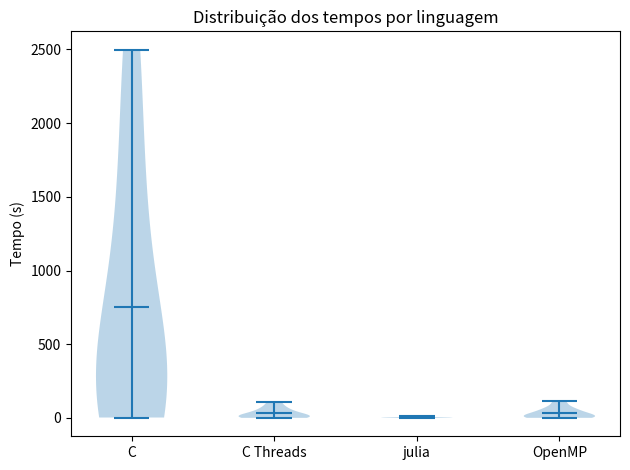
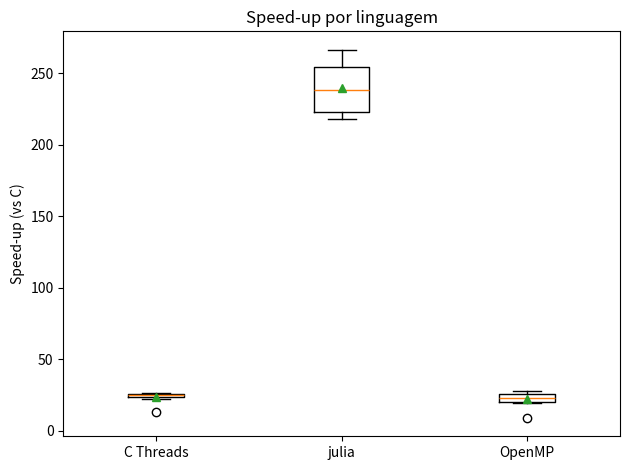
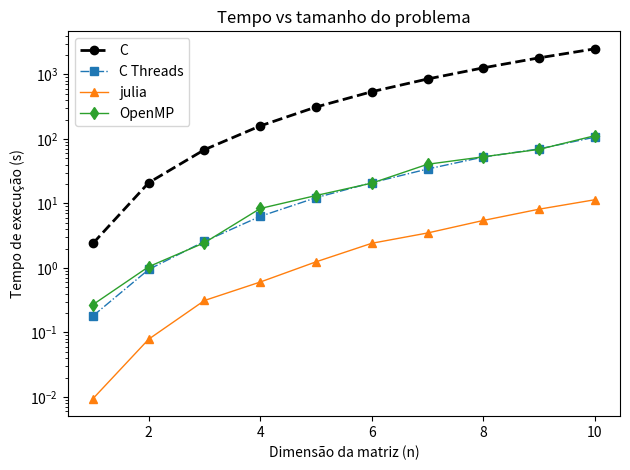

Write the Python code that produced these figures, in order.
#!/usr/bin/env python3
"""
Métricas de Variabilidade
====================================

Este script calcula:

• Média (µ)
• Speed-up médio 
• Gráficos de violino (tempos) e boxplot (speed-up)

➜ Edite apenas a seção “DADOS DE ENTRADA”.
➜ Execute:  python metricas_variabilidade_confianca_inline.py
           (gera a tabela no terminal e figuras em ./figs/)
"""

from pathlib import Path
from datetime import datetime, time

import numpy as np
import pandas as pd
import matplotlib.pyplot as plt
import scipy.stats as sts

# -------------------------------------------------------------------------
# >>>>>>>>>>>>>>>>>>>>   DADOS DE ENTRADA <<<<<<<<<<<<<<<<<<
# -------------------------------------------------------------------------

# Tamanhos dos problemas (dimensão das matrizes)
tamanhos = [1.000, 2.000, 3.000, 4.000, 5.000,6.000, 7.000, 8.000, 9.000, 10.000]

# Tempos medidos para *cada* tamanho (na mesma ordem de 'tamanhos')
# Use milissegundos se 'em_ms' = True, ou segundos se 'em_ms' = False

tempos_C          = [2.4034, 20.9721, 68.2422, 159.4918, 312.8576, 540.7934, 851.1212, 1267.4667, 1810.9632, 2497.9901]
tempos_C_threads  = [0.1803, 0.9484, 2.5847, 6.3103, 12.2839, 20.9787, 34.2099, 52.4907, 70.2387, 106.6906]
tempos_julia      = [0.0094, 0.0787, 0.3130, 0.6049, 1.2446, 2.4135, 3.4858, 5.4525, 8.1530, 11.4206]
tempos_OpenMP     = [0.2702, 1.0467, 2.4632, 8.3562, 13.2729, 20.6622, 40.5295, 52.8999, 68.9883, 112.4239]

# Os tempos acima estão em milissegundos?
em_ms = False

# -------------------------------------------------------------------------
# >>>>>>>>>>>>>>>>>>>>      FIM DA EDIÇÃO DOS DADOS     <<<<<<<<<<<<<<<<<<<<<<<<<<<<
# -------------------------------------------------------------------------


# def intervalo_confianca_95(serie: pd.Series) -> tuple[float, float]:
#     """Calcula o IC de 95 % para a média de uma série numérica."""
#     n = serie.count()
#     media = serie.mean()
#     erro_padrao = serie.std(ddof=1) / np.sqrt(n)
#     margem = sts.t.ppf(0.975, df=n - 1) * erro_padrao
#     return media - margem, media + margem


def estatisticas_por_linguagem(df: pd.DataFrame, sequencial: str = "C") -> pd.DataFrame:
    """Gera tabela com métricas de variabilidade e confiança por linguagem."""
    linguagens = [col for col in df.columns if col != "Tamanho"]
    linhas = []

    for lang in linguagens:
        tempos = df[lang]
        media, desvio = tempos.mean(), tempos.std(ddof=1)
        cov = desvio / media
        #ic_baixo, ic_alto = intervalo_confianca_95(tempos)

        if lang != sequencial:
            speedup = df[sequencial] / tempos
            sp_media, sp_desvio = speedup.mean(), speedup.std(ddof=1)
            sp_cov = sp_desvio / sp_media
            #sp_ic_baixo, sp_ic_alto = intervalo_confianca_95(speedup)
        else:
            sp_media = sp_desvio = sp_cov = sp_ic_baixo = sp_ic_alto = np.nan

        linhas.append(
            {
                "Linguagem": lang,
                "µ (s)": media,
                "µ Speed-up": sp_media,
            }
        )

    return pd.DataFrame(linhas).set_index("Linguagem")


def graficos(df: pd.DataFrame, pasta: Path):
    """Cria e salva gráficos de distribuição dos tempos e speed-ups."""
    pasta.mkdir(exist_ok=True)
    linguagens = [col for col in df.columns if col != "Tamanho"]
    baseline = "C"

    # Violino dos tempos
    fig, ax = plt.subplots()
    ax.violinplot([df[lang] for lang in linguagens], showmeans=True)
    ax.set_xticks(range(1, len(linguagens) + 1), linguagens)
    ax.set_ylabel("Tempo (s)")
    ax.set_title("Distribuição dos tempos por linguagem")
    fig.tight_layout()
    fig.savefig(pasta / "violino_tempos.png")

    # Boxplot dos speed-ups
    speedups = {lang: df[baseline] / df[lang] for lang in linguagens if lang != baseline}
    fig, ax = plt.subplots()
    ax.boxplot(speedups.values(), labels=speedups.keys(), showmeans=True)
    ax.set_ylabel(f"Speed-up (vs {baseline})")
    ax.set_title("Speed-up por linguagem")
    fig.tight_layout()
    fig.savefig(pasta / "boxplot_speedup.png")
    
    # --- curva Tempo × Dimensão (todas as linguagens) ----------------------
    fig, ax = plt.subplots()

    #cores e estilos fixos para facilitar leitura
    estilos = {
        "C":          dict(color="black",   marker="o", linestyle="--",  linewidth=2),
        "C Threads":  dict(color="tab:blue",marker="s", linestyle="-.", linewidth=1),
        "julia":      dict(color="tab:orange",marker="^", linestyle="-", linewidth=1),
        "OpenMP":     dict(color="tab:green",marker="d", linestyle="-",  linewidth=1),
    }

    # plota cada coluna num mesmo eixo
    for lang in ["C", "C Threads", "julia", "OpenMP"]:
        ax.plot(df["Tamanho"], df[lang], label=lang, **estilos[lang])

    ax.set_xlabel("Dimensão da matriz (n)")
    ax.set_ylabel("Tempo de execução (s)")
    ax.set_title("Tempo vs tamanho do problema")
    ax.set_yscale("log")         # escala log no eixo Y
    # ax.set_xscale("log")       # habilite se quiser log-log
    ax.legend()
    fig.tight_layout()
    fig.savefig(pasta / "tempos_vs_n_todas_linguagens.png")

def gerar_relatorio_variabilidade(tabela: pd.DataFrame,
                                  destino: Path = Path("relatorio_variabilidade.txt")) -> None:
    """
    Gera um arquivo-texto com a síntese das métricas de variabilidade
    e confiança (µ, speed-up médio, dispersão) **e indica automaticamente
    a linguagem com melhor desempenho**.

    Parâmetros
    ----------
    tabela : DataFrame
        Saída de `estatisticas_por_linguagem(df)`.
    destino : Path
        Caminho do .txt a ser gravado.
    """
    # ­­ lista textual das linguagens
    linhas = []
    for lang, linha in tabela.iterrows():
        s = linha["µ Speed-up"]
        linhas.append(f"• {lang:<9} – tempo médio = {linha['µ (s)']:.4g} s"
                      f"{'' if pd.isna(s) else f',  speed-up médio = {s:.2f}×'}")

    # ­­ MELHOR IMPLEMENTAÇÃO (maior speed-up médio)
    melhor        = tabela["µ Speed-up"].idxmax()
    melhor_val    = tabela.loc[melhor, "µ Speed-up"]
    melhor_linha  = (f"• A implementação **{melhor}** é a mais indicada, pois "
                     f"exibe o maior speed-up médio (≈ {melhor_val:.2f}×) "
                     "em relação à versão sequencial C.\n")

    corpo = f"""
    === Variabilidade & Confiança ===

    Tabela-síntese
    -------------- 
    {tabela.to_string()}

    Interpretação rápida
    --------------------
    {chr(10).join(linhas)}
    {melhor_linha}
    • O boxplot de speed-up mostra a dispersão: caixas estreitas indicam
      estabilidade; outliers sugerem interferência do SO ou cache.
    • Se o coeficiente de variação (σ/µ) superar 10 %, recomenda-se aumentar
      as repetições ou isolar ruído de background antes de conclusões
      definitivas.

    Arquivos gerados
    ----------------
    • Gráficos: figs/violino_tempos.png, figs/boxplot_speedup.png,
                figs/tempos_vs_n_todas_linguagens.png
    • Relatório: {destino.name}
    """.strip()

    destino.write_text(corpo, encoding="utf-8")
    print(f"✔  Relatório salvo em {destino}")


def main():
    # Construção do DataFrame
    dados = {
        "Tamanho": tamanhos,
        "C": tempos_C,
        "C Threads": tempos_C_threads,
        "julia": tempos_julia,
        "OpenMP": tempos_OpenMP,
    }
    df = pd.DataFrame(dados)

    # Converte ms → s, se necessário
    if em_ms:
        df.loc[:, df.columns != "Tamanho"] /= 1_000.0

    # Substitui zeros por NaN para evitar speed-up infinito
    df.replace(0, np.nan, inplace=True)

    # TABELA PRINCIPAL DE MÉTRICAS
    tabela = estatisticas_por_linguagem(df)

    # 1. Tempo médio (µ)
    print("\n=== Tempo médio por linguagem (µ) ===")
    for lang in tabela.index:
        print(f"• {lang:<9} → µ = {tabela.loc[lang, 'µ (s)']:.4f} s")

    # 2. Speed-up por medição
    print("\n=== Speed-up por medição (Sᵢ = Tseqᵢ / Timplementaçãoᵢ) ===")
    for lang in ["C Threads", "julia", "OpenMP"]:
        speedups = df["C"] / df[lang]
        soma = 0.0
        print(f"\nSpeed-up para {lang}:")
        for i, s in enumerate(speedups, 1):
            t_seq = df["C"][i - 1]
            t_impl = df[lang][i - 1]
            soma += s
            print(f"• n={int(df['Tamanho'][i - 1])} → S_{i} = {t_seq:.4f} / {t_impl:.4f} = {s:.4f}×")
        media = soma / len(speedups)
        print(f"> Soma dos Sᵢ para {lang}: {soma:.4f}")
        print(f"> Média dos Sᵢ para {lang} (S̄): {media:.2f}×")

    # 3. Speed-up médio da implementação (S̄)
    print("\n=== Speed-up médio por linguagem (S̄) ===")
    for lang in tabela.index:
        s_med = tabela.loc[lang, "µ Speed-up"]
        if not pd.isna(s_med):
            print(f"• {lang:<9} → S̄ = {s_med:.2f}×")
            speedups = df["C"] / df[lang]
            for i, s in enumerate(speedups, 1):
                print(f"   S_{i} = {df['C'][i-1]:.4f} / {df[lang][i-1]:.4f} = {s:.4f}")
            soma = speedups.sum()
            print(f"   Soma dos Sᵢ = {soma:.4f}")
            print(f"   S̄ = Soma / n = {soma:.4f} / {len(speedups)} = {soma / len(speedups):.2f}×")
              

    # 4. Relatório e gráficos (sem alterações)
    print("\n=== Métricas de Variabilidade e Confiança ===")
    print(tabela.to_string(float_format="%.4g"))

    gerar_relatorio_variabilidade(tabela)
    graficos(df, Path("figs"))

    print("\nFiguras salvas em ./figs/.")



if __name__ == "__main__":
    main()
